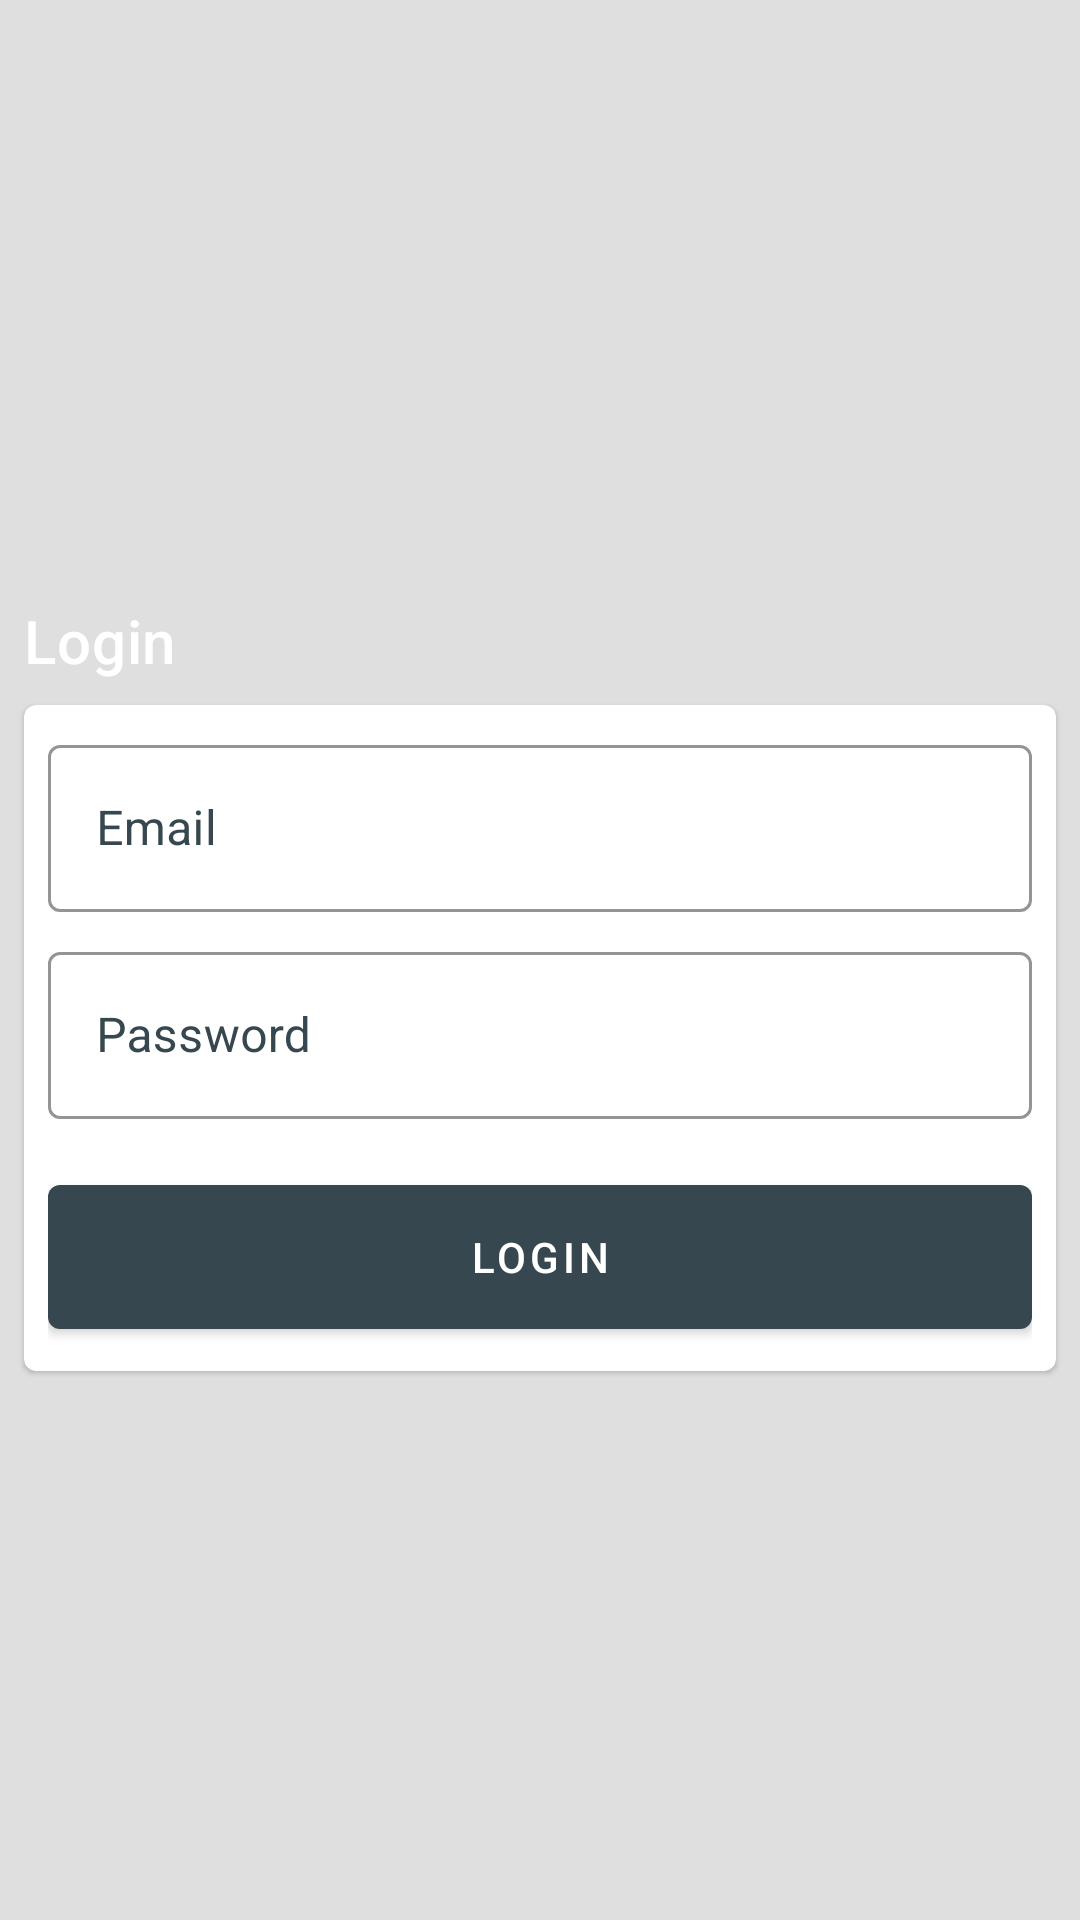

Write the Android layout XML for this screen, with the resource values it uses.
<!-- AndroidManifest.xml: application theme AppTheme -->
<!-- res/layout/login_card.xml -->
<?xml version="1.0" encoding="utf-8"?>
<LinearLayout xmlns:android="http://schemas.android.com/apk/res/android"
  android:orientation="vertical"
  android:layout_width="match_parent"
  android:layout_height="match_parent"
  xmlns:app="http://schemas.android.com/apk/res-auto">

  <TextView
    android:textColor="@color/whiteText"
    android:id="@+id/loginTitleText"
    android:layout_width="wrap_content"
    android:layout_height="wrap_content"
    android:layout_marginTop="200dp"
    android:layout_marginStart="8dp"
    android:text="@string/login"
    android:textSize="20sp"
    android:textAppearance="?attr/textAppearanceHeadline6"
    />

  <com.google.android.material.card.MaterialCardView
    android:backgroundTint="@color/whiteBackground"
    android:layout_width="match_parent"
    android:layout_height="wrap_content"
    android:layout_marginTop="8dp"
    android:layout_marginLeft="8dp"
    android:layout_marginRight="8dp"
    app:layout_constraintTop_toTopOf="parent">

    <LinearLayout
      android:id="@+id/card"
      android:layout_width="match_parent"
      android:layout_height="wrap_content"
      android:orientation="vertical">

      
      <LinearLayout
        android:layout_width="match_parent"
        android:layout_height="wrap_content"
        android:layout_margin="8dp"
        android:orientation="vertical">
        <com.google.android.material.textfield.TextInputLayout
          app:boxStrokeColor="@color/colorAccent"
          android:textColorHint="@color/colorAccent"
          app:hintTextColor="@color/textOnMatCard"
          app:layout_constraintTop_toBottomOf="@id/loginTitleText"
          app:layout_constraintBottom_toTopOf="@id/passwordEditText"
          android:id="@+id/emailEditText"
          android:layout_width="match_parent"
          android:layout_height="wrap_content"
          android:hint="@string/email"
          style="@style/Widget.MaterialComponents.TextInputLayout.OutlinedBox">
          <com.google.android.material.textfield.TextInputEditText
            android:textColor="@color/textOnMatCard"
            android:inputType="textEmailAddress"
            android:layout_width="match_parent"
            android:layout_height="wrap_content"
            />
        </com.google.android.material.textfield.TextInputLayout>
        <com.google.android.material.textfield.TextInputLayout
          app:boxStrokeColor="@color/colorAccent"
          android:textColorHint="@color/colorAccent"
          app:hintTextColor="@color/textOnMatCard"
          app:layout_constraintTop_toBottomOf="@id/emailEditText"
          app:layout_constraintBottom_toTopOf="@id/buttonsContainer"
          android:id="@+id/passwordEditText"
          android:layout_marginTop="8dp"
          android:layout_width="match_parent"
          android:layout_height="wrap_content"
          android:hint="@string/password"
          style="@style/Widget.MaterialComponents.TextInputLayout.OutlinedBox">
          <com.google.android.material.textfield.TextInputEditText
            android:textColor="@color/textOnMatCard"
            android:inputType="textPassword"
            android:layout_width="match_parent"
            android:layout_height="wrap_content"
            />
        </com.google.android.material.textfield.TextInputLayout>
      </LinearLayout>

      
      <LinearLayout
        android:id="@+id/buttonsContainer"
        android:layout_width="match_parent"
        android:layout_height="wrap_content"
        android:layout_margin="8dp"
        app:layout_constraintLeft_toLeftOf="parent"
        app:layout_constraintRight_toRightOf="parent"
        android:orientation="vertical">
        <com.google.android.material.button.MaterialButton
          app:backgroundTint="@color/colorAccent"
          android:textColor="@color/whiteText"
          android:id="@+id/loginButton"
          android:layout_width="match_parent"
          android:layout_height="60dp"
          android:text="@string/login"/>
      </LinearLayout>
    </LinearLayout>
  </com.google.android.material.card.MaterialCardView>
</LinearLayout>
<!-- resources referenced by this layout -->
<resources>
  <color name="colorAccent">#37474f</color>
  <color name="textOnMatCard">#000000</color>
  <color name="whiteBackground">#ffffff</color>
  <color name="whiteText">#ffffff</color>
  <string name="email">Email</string>
  <string name="login">Login</string>
  <string name="password">Password</string>
  <style name="AppTheme" parent="Theme.MaterialComponents">
      
      <item name="colorPrimary">@color/colorPrimary</item>
      <item name="colorSecondary">@color/colorSecondary</item>
      <item name="colorAccent">@color/colorAccent</item>
      <item name="colorOnSurface">@color/colorOnSurface</item>
      <item name="colorOnSecondary">@color/colorOnSecondary</item>
      <item name="android:colorBackground">@color/background</item>
      <item name="windowActionBar">false</item>
      <item name="windowNoTitle">true</item>
      <item name="android:listDivider">@drawable/divider_line</item>
    </style>
  <color name="colorPrimary">#000000</color>
  <color name="colorSecondary">#2d2d2d</color>
  <color name="colorOnSurface">#ffffff</color>
  <color name="colorOnSecondary">#ffffff</color>
  <color name="background">#dfdfdf</color>
  <!-- drawable divider_line (drawable) -->
  <?xml version="1.0" encoding="utf-8"?>
  <shape xmlns:android="http://schemas.android.com/apk/res/android">
    <size android:width="1dp" android:height="1dp"/>
    <solid android:color="@color/dividerLine"/>
  </shape>
  <color name="dividerLine">#a0a0a0</color>
</resources>
